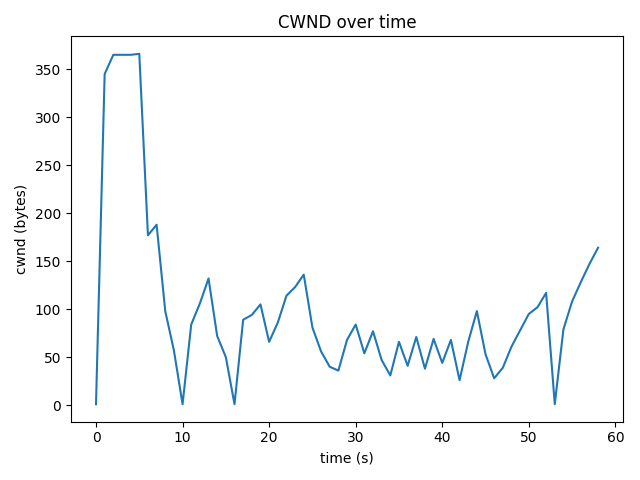

Data behind this chart, as committed beside it:
time_s, cwnd_bytes, rtt_ms
0.0, 1, 48.33
1.0, 345, 18.09
2.0, 365, 142.6
3.0, 365, 214.0
4.0, 365, 113
5.0, 366, 142.7
6.0, 177, 51.16
7.0, 188, 107.8
8.0, 98, 38.23
9.0, 57, 30.26
10.0, 1, 30.26
11.0, 84, 27.67
12.0, 106, 29.48
13.0, 132, 39.45
14.0, 72, 29.79
15.0, 50, 27.11
16.0, 1, 28.08
17.0, 89, 67.76
18.0, 94, 56.28
19.0, 105, 35.84
20.0, 66, 25.82
21.0, 86, 33.75
22.0, 114, 37.05
23.0, 123, 45.58
24.0, 136, 67.47
25.0, 81, 32.86
26.0, 56, 37.37
27.0, 40, 26.39
28.0, 36, 22.3
29.0, 68, 29.89
30.0, 84, 37.89
31.0, 54, 20.34
32.0, 77, 33.79
33.0, 47, 32.43
34.0, 31, 22.16
35.0, 66, 26.45
36.0, 41, 47.22
37.0, 71, 24.98
38.0, 38, 178.2
39.0, 69, 24.22
40.0, 44, 26.49
41.0, 68, 23.47
42.0, 26, 22.67
43.0, 66, 27.99
44.0, 98, 31.4
45.0, 53, 28.17
46.0, 28, 65.97
47.0, 39, 25.5
48.0, 61, 30.66
49.0, 78, 34.65
50.0, 95, 35.48
51.0, 102, 41.91
52.0, 117, 40
53.0, 1, 42.8
54.0, 79, 26.87
55.0, 108, 37.78
56.0, 128, 45.57
57.0, 147, 39.52
58.0, 164, 36.67
